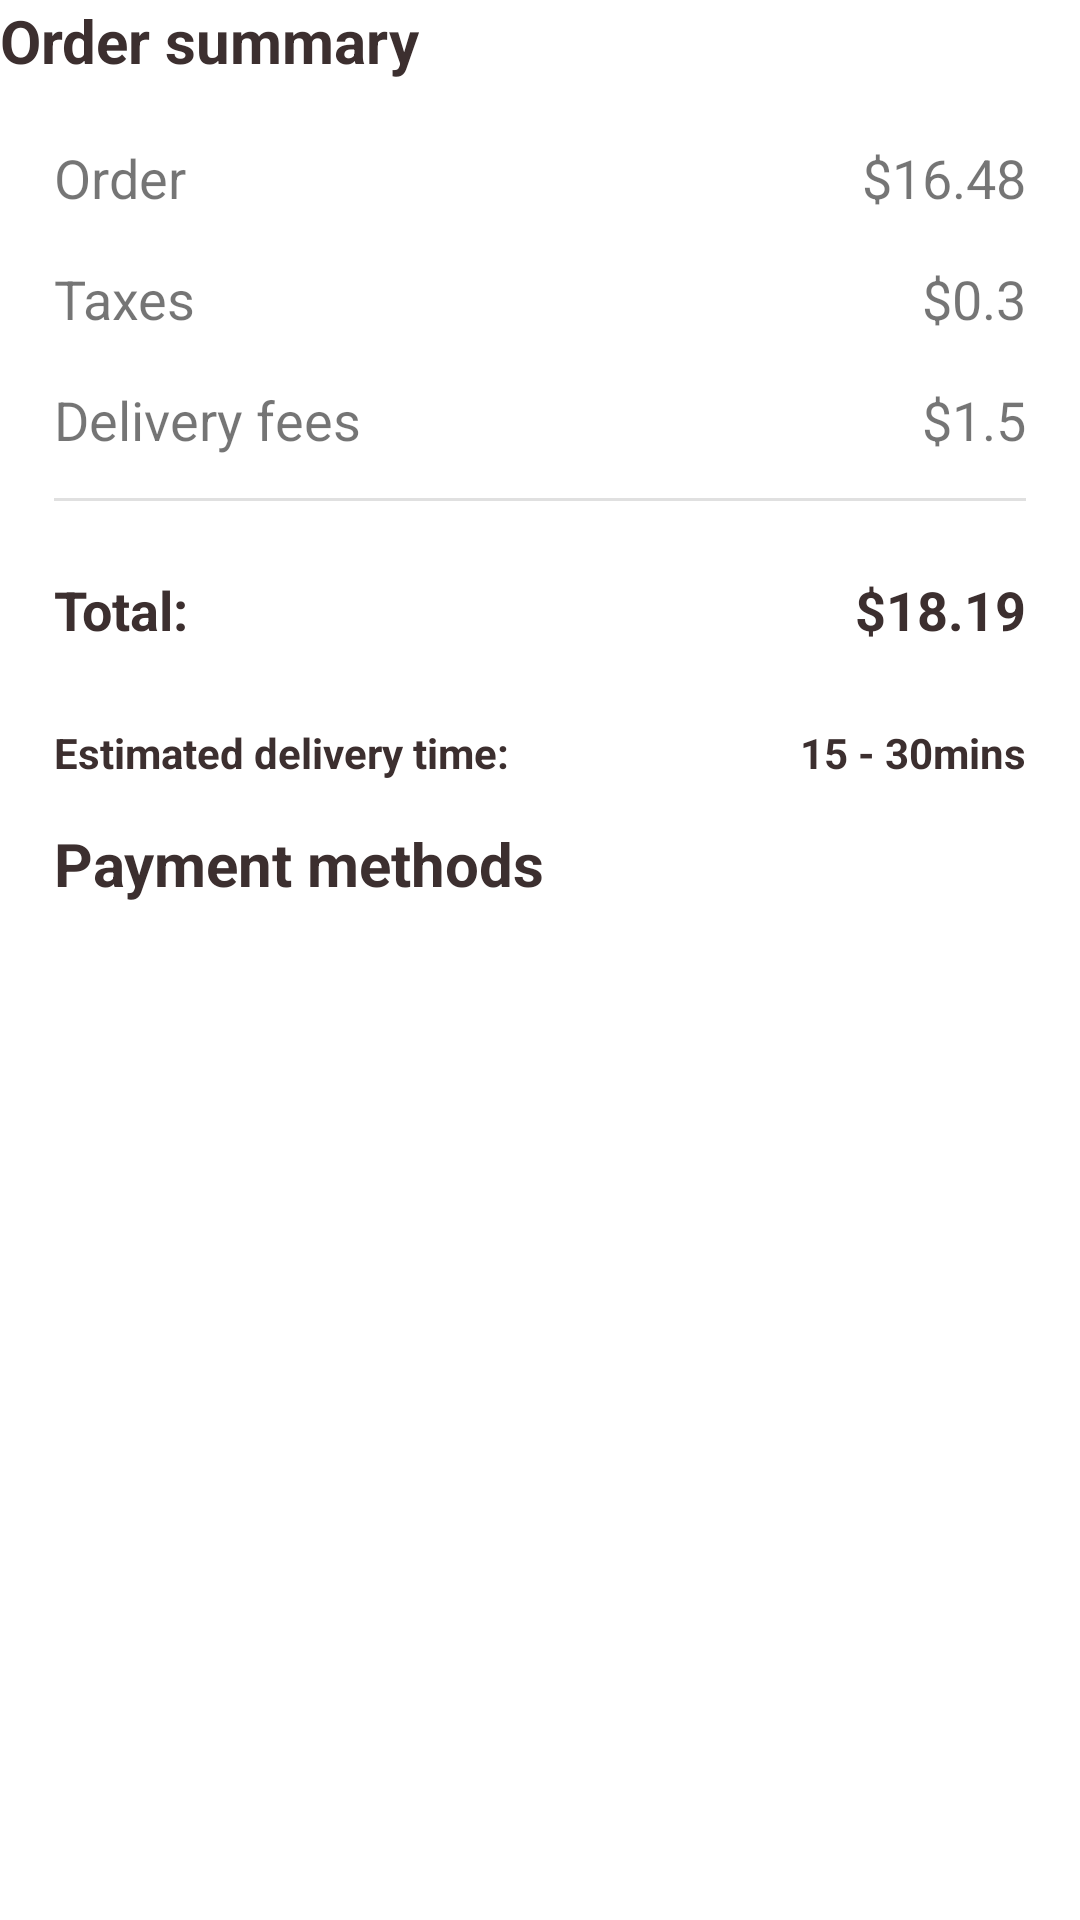

Produce the Android XML layout that renders to this screen, including the resource entries it uses.
<!-- AndroidManifest.xml: application theme Theme.BurgerApp -->
<!-- res/layout/pricing_cart_layout.xml -->
<?xml version="1.0" encoding="utf-8"?>
<LinearLayout xmlns:android="http://schemas.android.com/apk/res/android"
    android:layout_width="match_parent"
    android:layout_height="wrap_content"
    android:orientation="vertical">

    <TextView
        android:layout_width="wrap_content"
        android:layout_height="wrap_content"
        android:layout_marginBottom="20dp"
        android:text="Order summary"
        android:textColor="@color/text_dark"
        android:textSize="20sp"
        android:textStyle="bold" />

    <LinearLayout
        android:id="@+id/pricing"
        android:layout_width="match_parent"
        android:layout_height="wrap_content"
        android:orientation="vertical"
        android:paddingHorizontal="18dp">

        <LinearLayout
            android:layout_width="match_parent"
            android:layout_height="wrap_content"
            android:layout_marginBottom="16dp">

            <TextView
                android:layout_width="wrap_content"
                android:layout_height="wrap_content"
                android:layout_weight="1"
                android:text="Order"
                android:textSize="18sp" />

            <TextView
                android:id="@+id/order"
                android:layout_width="wrap_content"
                android:layout_height="wrap_content"
                android:text="$16.48"
                android:textSize="18sp" />
        </LinearLayout>

        <LinearLayout
            android:layout_width="match_parent"
            android:layout_height="wrap_content"
            android:layout_marginBottom="16dp">

            <TextView
                android:layout_width="wrap_content"
                android:layout_height="wrap_content"
                android:layout_weight="1"
                android:text="Taxes"
                android:textSize="18sp" />

            <TextView
                android:id="@+id/taxes"
                android:layout_width="wrap_content"
                android:layout_height="wrap_content"
                android:text="$0.3"
                android:textSize="18sp" />
        </LinearLayout>

        <LinearLayout
            android:layout_width="match_parent"
            android:layout_height="wrap_content"
            android:layout_marginBottom="14dp">

            <TextView
                android:layout_width="wrap_content"
                android:layout_height="wrap_content"
                android:layout_weight="1"
                android:text="Delivery fees"
                android:textSize="18sp" />

            <TextView
                android:id="@+id/delivery_fees"
                android:layout_width="wrap_content"
                android:layout_height="wrap_content"
                android:text="$1.5"
                android:textSize="18sp" />
        </LinearLayout>

        <com.google.android.material.divider.MaterialDivider
            android:layout_width="match_parent"
            android:layout_height="1dp"
            android:layout_marginBottom="24dp" />

        <LinearLayout
            android:layout_width="match_parent"
            android:layout_height="wrap_content"
            android:layout_marginBottom="26dp">

            <TextView
                android:layout_width="wrap_content"
                android:layout_height="wrap_content"
                android:layout_weight="1"
                android:text="Total:"
                android:textColor="@color/text_dark"
                android:textSize="18sp"
                android:textStyle="bold" />

            <TextView
                android:id="@+id/total"
                android:layout_width="wrap_content"
                android:layout_height="wrap_content"
                android:text="$18.19"

                android:textColor="@color/text_dark"
                android:textSize="18sp"
                android:textStyle="bold" />
        </LinearLayout>

        <LinearLayout
            android:layout_width="match_parent"
            android:layout_height="wrap_content"
            android:layout_marginBottom="14dp">

            <TextView
                android:layout_width="wrap_content"
                android:layout_height="wrap_content"
                android:layout_weight="1"
                android:text="Estimated delivery time:"
                android:textColor="@color/text_dark"
                android:textSize="14sp"
                android:textStyle="bold" />

            <TextView
                android:layout_width="wrap_content"
                android:layout_height="wrap_content"
                android:text="15 - 30mins"

                android:textColor="@color/text_dark"
                android:textSize="14sp"
                android:textStyle="bold" />
        </LinearLayout>
    </LinearLayout>

    <TextView
        android:id="@+id/payment_label"
        android:layout_width="wrap_content"
        android:layout_height="wrap_content"
        android:layout_marginLeft="18dp"
        android:clipToOutline="false"
        android:text="Payment methods"
        android:textColor="@color/text_dark"
        android:textSize="20sp"
        android:textStyle="bold" />
</LinearLayout>
<!-- resources referenced by this layout -->
<resources>
  <color name="text_dark">#3C2F2F</color>
  <style name="Theme.BurgerApp" parent="Base.Theme.BurgerApp" />
  <style name="Base.Theme.BurgerApp" parent="Theme.MaterialComponents.Light.DarkActionBar">
          <item name="windowActionBar">false</item>
          <item name="windowNoTitle">true</item>
  
          <item name="android:windowContentTransitions">true</item>
          
          
      </style>
</resources>
